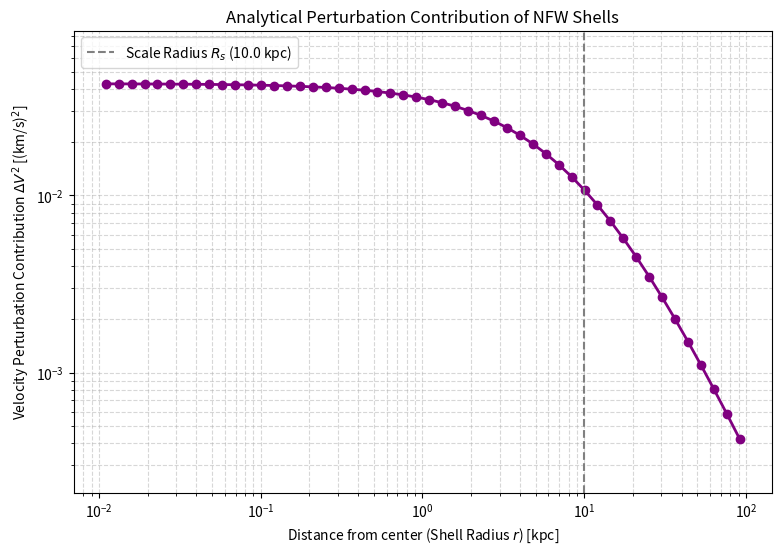

Python code for this plot:
import numpy as np
import matplotlib.pyplot as plt

# --- 1. Define Halo & Physical Parameters ---
rho_0 = 1.0e7        # Characteristic density (M_sun / kpc^3)
R_s = 10.0           # Scale radius (kpc)
R_vir = 100.0        # Virial radius (outer edge, kpc)
G = 4.3009e-6        # Gravitational constant in kpc (km/s)^2 / M_sun
m_p = 1.0e5          # Mass of a single dark matter "particle" (M_sun)
v_rel = 200.0        # Typical velocity dispersion/relative velocity (km/s)

def integrated_rho_dr(r, rho_0, R_s):
    """The exact analytical integral of rho(r) dr for an NFW profile."""
    x = r / R_s
    return rho_0 * R_s * (np.log(x / (1.0 + x)) + 1.0 / (1.0 + x))

# --- 2. Define the Shells (Logarithmic)
N_shells = 50
shell_edges = np.logspace(np.log10(0.01), np.log10(R_vir), N_shells + 1)

shell_centers = []
velocity_perturbations = []

# --- 3. Calculate Perturbation per Shell
for i in range(N_shells):
    r_in = shell_edges[i]
    r_out = shell_edges[i+1]
    
    # Midpoint just for the x-axis of the plot
    r_mid = (r_in + r_out) / 2.0  
    shell_centers.append(r_mid)
    
    # Calculate the integral for the shell boundaries
    exact_integral = integrated_rho_dr(r_out, rho_0, R_s) - integrated_rho_dr(r_in, rho_0, R_s)
    
    # Total exact velocity variance contribution from this shell
    constant_term = (16.0 * np.pi * G**2 * m_p) / (v_rel**2)
    delta_V_sq = constant_term * exact_integral
    
    velocity_perturbations.append(delta_V_sq)

shell_centers = np.array(shell_centers)
velocity_perturbations = np.array(velocity_perturbations)

# --- 4. Plotting
plt.figure(figsize=(9, 6))
plt.plot(shell_centers, velocity_perturbations, marker='o', linestyle='-', color='purple', linewidth=2)

plt.axvline(R_s, color='gray', linestyle='--', label=f'Scale Radius $R_s$ ({R_s} kpc)')

plt.xscale('log')
plt.yscale('log')
plt.xlabel('Distance from center (Shell Radius $r$) [kpc]')
plt.ylabel(r'Velocity Perturbation Contribution $\Delta V^2$ [(km/s)$^2$]')
plt.title('Analytical Perturbation Contribution of NFW Shells')
plt.legend()
plt.grid(True, which="both", ls="--", alpha=0.5)

plt.ylim(min(velocity_perturbations)*0.5, max(velocity_perturbations)*2.0)
plt.show()
